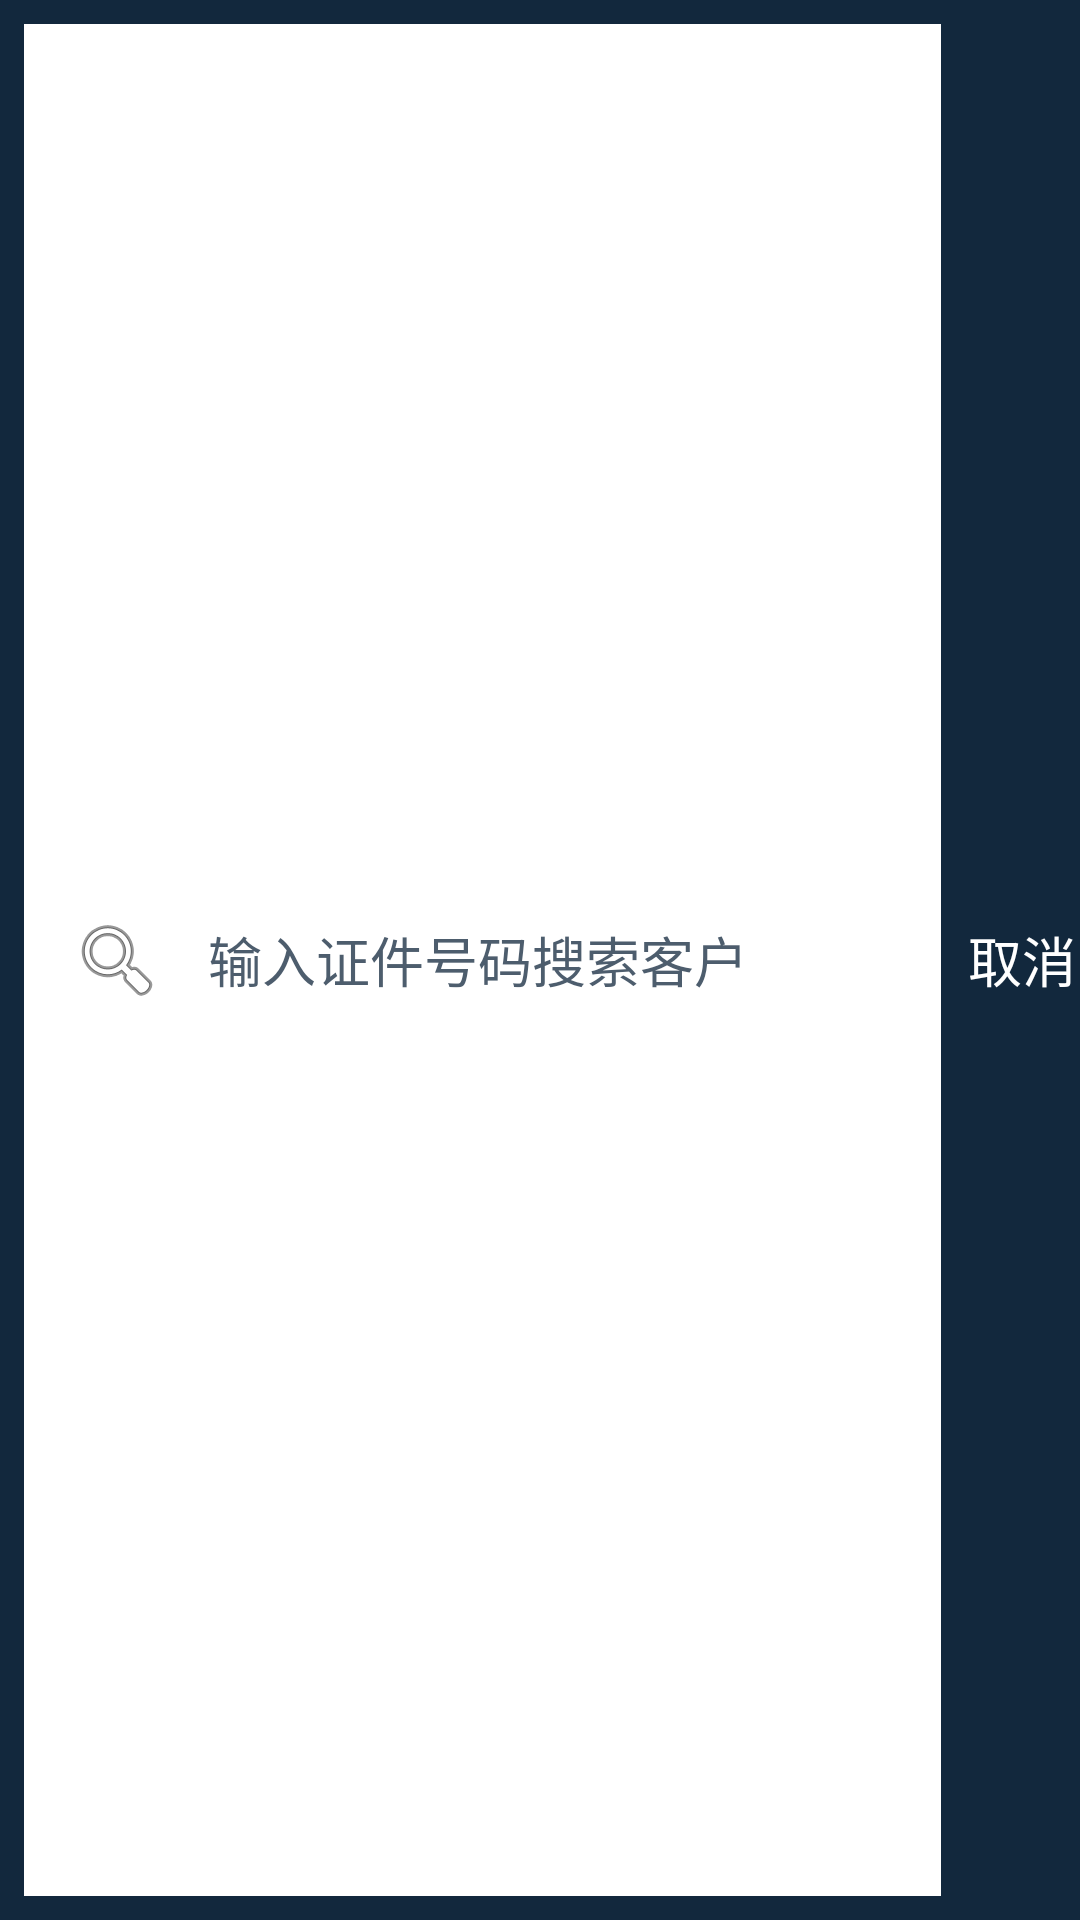

Reconstruct the res/layout file that produces this screen, plus the resources it refers to.
<!-- AndroidManifest.xml: application theme AppTheme -->
<!-- res/layout/layout_title_search.xml -->
<LinearLayout
    xmlns:android="http://schemas.android.com/apk/res/android"
    android:orientation="vertical"
    android:layout_width="match_parent"
    android:background="@color/blue_band_dark"
    android:layout_height="@dimen/title_height"
    android:elevation="6dp">

    <LinearLayout
        android:orientation="horizontal"
        android:layout_width="match_parent"
        android:layout_height="match_parent">

        <EditText
            android:id="@+id/title_middle"
            android:gravity="center_vertical"
            android:hint=" 输入证件号码搜索客户"
            android:textSize="18sp"
            android:textColor="@color/blue_band_dark"
            android:clickable="true"
            android:layout_weight="8"
            android:layout_width="0dp"
            android:layout_height="match_parent"
            android:background="@color/white"
            android:drawableLeft="@android:drawable/ic_menu_search"
            android:drawablePadding="10dp"
            android:paddingStart="15dp"
            android:inputType="textAutoComplete"
            android:layout_margin="8dp"
            android:textColorHint="@color/blue_band_dark2"
            android:textCursorDrawable="@null" />

        <TextView
            android:id="@+id/title_search_right"
            android:gravity="center"
            android:text="取消"
            android:textSize="18sp"
            android:textColor="@color/white"
            android:clickable="true"
            android:layout_weight="1"
            android:layout_width="0dp"
            android:layout_height="match_parent"
            android:background="?android:attr/selectableItemBackgroundBorderless"/>

    </LinearLayout>

</LinearLayout>
<!-- resources referenced by this layout -->
<resources>
  <color name="blue_band_dark">#12283d</color>
  <color name="blue_band_dark2">#4d5d6d</color>
  <color name="white">#ffffff</color>
  <dimen name="title_height">56dp</dimen>
  <style name="AppTheme" parent="Theme.AppCompat.NoActionBar">
          
          <item name="colorPrimary">@color/blue_band_dark</item>
          <item name="colorPrimaryDark">@color/blue_band_dark</item>
          <item name="colorAccent">@color/red_dark</item>
      </style>
  <color name="red_dark">#871c21</color>
</resources>
